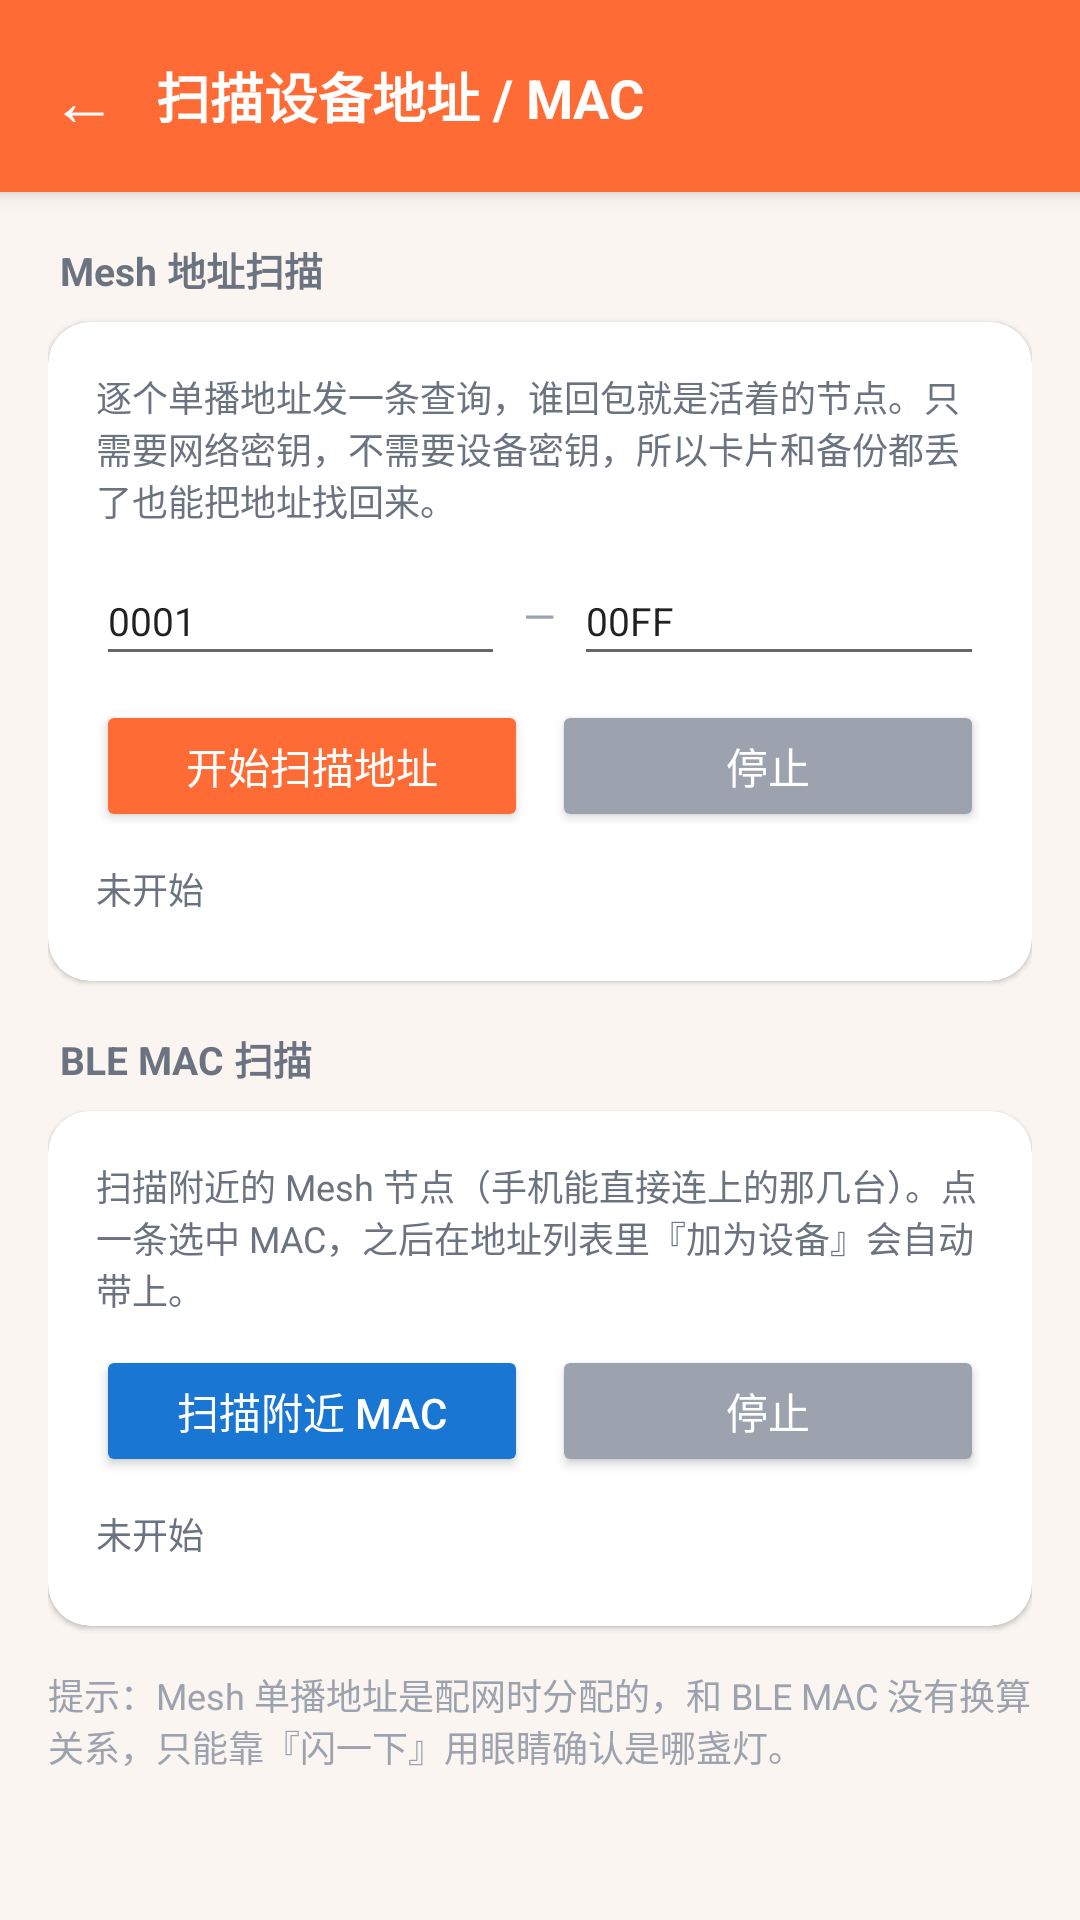

Android layout source for this screen:
<!-- AndroidManifest.xml: activity theme Theme.BLE_Device_Mesh -->
<!-- res/layout/activity_device_finder.xml -->
<?xml version="1.0" encoding="utf-8"?>
<LinearLayout xmlns:android="http://schemas.android.com/apk/res/android"
    xmlns:app="http://schemas.android.com/apk/res-auto"
    android:layout_width="match_parent"
    android:layout_height="match_parent"
    android:orientation="vertical"
    android:background="#FAF5F0">

    
    <LinearLayout
        android:layout_width="match_parent"
        android:layout_height="wrap_content"
        android:minHeight="56dp"
        android:background="#FF6B35"
        android:gravity="center_vertical"
        android:paddingStart="4dp"
        android:paddingEnd="16dp"
        android:paddingTop="8dp"
        android:paddingBottom="8dp"
        android:elevation="4dp">

        <Button
            android:id="@+id/btnBack"
            android:layout_width="48dp"
            android:layout_height="48dp"
            android:text="←"
            android:textSize="22sp"
            android:textColor="#FFFFFF"
            style="?android:attr/borderlessButtonStyle" />

        <TextView
            android:layout_width="0dp"
            android:layout_height="wrap_content"
            android:layout_weight="1"
            android:text="扫描设备地址 / MAC"
            android:textSize="18sp"
            android:textStyle="bold"
            android:textColor="#FFFFFF" />
    </LinearLayout>

    <ScrollView
        android:layout_width="match_parent"
        android:layout_height="match_parent"
        android:fillViewport="true">

        <LinearLayout
            android:layout_width="match_parent"
            android:layout_height="wrap_content"
            android:orientation="vertical"
            android:padding="16dp">

            
            <TextView
                android:layout_width="wrap_content"
                android:layout_height="wrap_content"
                android:text="Mesh 地址扫描"
                android:textSize="13sp"
                android:textStyle="bold"
                android:textColor="#6B7280"
                android:layout_marginStart="4dp"
                android:layout_marginBottom="8dp" />

            <androidx.cardview.widget.CardView
                android:layout_width="match_parent"
                android:layout_height="wrap_content"
                app:cardCornerRadius="14dp"
                app:cardElevation="1dp"
                app:cardBackgroundColor="#FFFFFF">

                <LinearLayout
                    android:layout_width="match_parent"
                    android:layout_height="wrap_content"
                    android:orientation="vertical"
                    android:padding="16dp">

                    <TextView
                        android:layout_width="wrap_content"
                        android:layout_height="wrap_content"
                        android:text="逐个单播地址发一条查询，谁回包就是活着的节点。只需要网络密钥，不需要设备密钥，所以卡片和备份都丢了也能把地址找回来。"
                        android:textSize="12sp"
                        android:textColor="#6B7280" />

                    <LinearLayout
                        android:layout_width="match_parent"
                        android:layout_height="wrap_content"
                        android:orientation="horizontal"
                        android:gravity="center_vertical"
                        android:layout_marginTop="10dp">

                        <EditText
                            android:id="@+id/etAddrFrom"
                            android:layout_width="0dp"
                            android:layout_height="40dp"
                            android:layout_weight="1"
                            android:hint="起始(hex)"
                            android:text="0001"
                            android:textSize="13sp"
                            android:inputType="text"
                            android:maxLines="1" />

                        <TextView
                            android:layout_width="wrap_content"
                            android:layout_height="wrap_content"
                            android:text="—"
                            android:textColor="#9CA3AF"
                            android:layout_marginStart="6dp"
                            android:layout_marginEnd="6dp" />

                        <EditText
                            android:id="@+id/etAddrTo"
                            android:layout_width="0dp"
                            android:layout_height="40dp"
                            android:layout_weight="1"
                            android:hint="结束(hex)"
                            android:text="00FF"
                            android:textSize="13sp"
                            android:inputType="text"
                            android:maxLines="1" />
                    </LinearLayout>

                    <LinearLayout
                        android:layout_width="match_parent"
                        android:layout_height="wrap_content"
                        android:orientation="horizontal"
                        android:layout_marginTop="8dp">

                        <Button
                            android:id="@+id/btnScanAddress"
                            android:layout_width="0dp"
                            android:layout_height="44dp"
                            android:layout_weight="1"
                            android:text="开始扫描地址"
                            android:textSize="14sp"
                            android:backgroundTint="#FF6B35"
                            android:textColor="#FFFFFF" />

                        <Button
                            android:id="@+id/btnStopScanAddress"
                            android:layout_width="0dp"
                            android:layout_height="44dp"
                            android:layout_weight="1"
                            android:layout_marginStart="8dp"
                            android:text="停止"
                            android:textSize="14sp"
                            android:backgroundTint="#9CA3AF"
                            android:textColor="#FFFFFF" />
                    </LinearLayout>

                    <TextView
                        android:id="@+id/tvAddrProgress"
                        android:layout_width="wrap_content"
                        android:layout_height="wrap_content"
                        android:layout_marginTop="10dp"
                        android:text="未开始"
                        android:textSize="12sp"
                        android:textColor="#6B7280" />

                    <LinearLayout
                        android:id="@+id/llAddrResults"
                        android:layout_width="match_parent"
                        android:layout_height="wrap_content"
                        android:orientation="vertical"
                        android:layout_marginTop="6dp" />
                </LinearLayout>
            </androidx.cardview.widget.CardView>

            
            <TextView
                android:layout_width="wrap_content"
                android:layout_height="wrap_content"
                android:text="BLE MAC 扫描"
                android:textSize="13sp"
                android:textStyle="bold"
                android:textColor="#6B7280"
                android:layout_marginStart="4dp"
                android:layout_marginTop="16dp"
                android:layout_marginBottom="8dp" />

            <androidx.cardview.widget.CardView
                android:layout_width="match_parent"
                android:layout_height="wrap_content"
                app:cardCornerRadius="14dp"
                app:cardElevation="1dp"
                app:cardBackgroundColor="#FFFFFF">

                <LinearLayout
                    android:layout_width="match_parent"
                    android:layout_height="wrap_content"
                    android:orientation="vertical"
                    android:padding="16dp">

                    <TextView
                        android:layout_width="wrap_content"
                        android:layout_height="wrap_content"
                        android:text="扫描附近的 Mesh 节点（手机能直接连上的那几台）。点一条选中 MAC，之后在地址列表里『加为设备』会自动带上。"
                        android:textSize="12sp"
                        android:textColor="#6B7280" />

                    <LinearLayout
                        android:layout_width="match_parent"
                        android:layout_height="wrap_content"
                        android:orientation="horizontal"
                        android:layout_marginTop="10dp">

                        <Button
                            android:id="@+id/btnScanMac"
                            android:layout_width="0dp"
                            android:layout_height="44dp"
                            android:layout_weight="1"
                            android:text="扫描附近 MAC"
                            android:textSize="14sp"
                            android:backgroundTint="#1976D2"
                            android:textColor="#FFFFFF" />

                        <Button
                            android:id="@+id/btnStopScanMac"
                            android:layout_width="0dp"
                            android:layout_height="44dp"
                            android:layout_weight="1"
                            android:layout_marginStart="8dp"
                            android:text="停止"
                            android:textSize="14sp"
                            android:backgroundTint="#9CA3AF"
                            android:textColor="#FFFFFF" />
                    </LinearLayout>

                    <TextView
                        android:id="@+id/tvMacStatus"
                        android:layout_width="wrap_content"
                        android:layout_height="wrap_content"
                        android:layout_marginTop="10dp"
                        android:text="未开始"
                        android:textSize="12sp"
                        android:textColor="#6B7280" />

                    <LinearLayout
                        android:id="@+id/llMacResults"
                        android:layout_width="match_parent"
                        android:layout_height="wrap_content"
                        android:orientation="vertical"
                        android:layout_marginTop="6dp" />
                </LinearLayout>
            </androidx.cardview.widget.CardView>

            <TextView
                android:layout_width="wrap_content"
                android:layout_height="wrap_content"
                android:layout_marginTop="14dp"
                android:text="提示：Mesh 单播地址是配网时分配的，和 BLE MAC 没有换算关系，只能靠『闪一下』用眼睛确认是哪盏灯。"
                android:textSize="12sp"
                android:textColor="#9CA3AF" />

        </LinearLayout>
    </ScrollView>
</LinearLayout>
<!-- resources referenced by this layout -->
<resources>
  <style name="Theme.BLE_Device_Mesh" parent="Theme.AppCompat.Light.NoActionBar">
          <item name="colorPrimary">@color/primary</item>
          <item name="colorPrimaryDark">@color/primary_dark</item>
          <item name="colorAccent">@color/primary</item>
          <item name="android:statusBarColor">@color/primary_dark</item>
          <item name="android:navigationBarColor">@color/surface</item>
      </style>
  <color name="primary">#FF6B35</color>
  <color name="primary_dark">#E55A2B</color>
  <color name="surface">#FFFFFF</color>
</resources>
